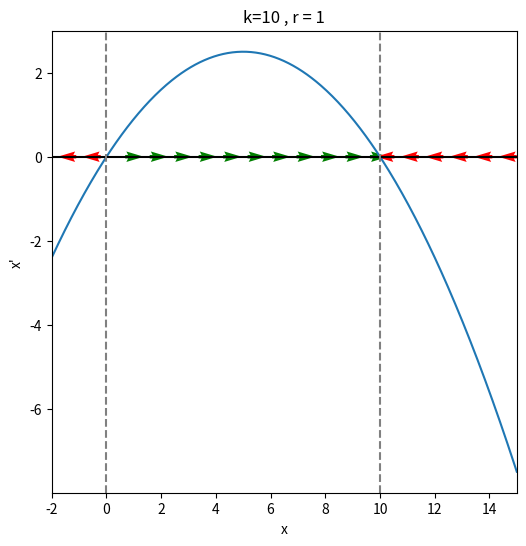

Source code (Python):
import numpy as np
import matplotlib.pyplot as plt

"""
def P4():

    r = 1
    K = 10

    x = np.linspace(-2, 15, 500)

    xdot = r * x * (1 - x/K)

    plt.figure(figsize=(6,6))

    plt.plot(x, xdot)

    plt.xlabel('x')
    plt.ylabel("x'")
    plt.xlim(-2, 15)
    plt.axhline(0,color='black')
    plt.title('')

    plt.show()
    
P4()

"""
def P4():

    r = 1
    K = 10

    x = np.linspace(-2, 15, 500)

    xdot = r * x * (1 - x/K)

    plt.figure(figsize=(6,6))

    plt.plot(x, xdot)

    plt.xlabel('x')
    plt.ylabel("x'")
    plt.xlim(-2, 15)

    plt.axhline(0, color='black')

    # Flow-on-a-line overlay
    xflow = np.linspace(-2, 15, 20)
    yflow = np.zeros_like(xflow)

    xdotflow = r * xflow * (1 - xflow/K)

    direction = np.sign(xdotflow)
    
    for i in range(len(xflow)):
        if direction[i] > 0:
            plt.quiver(
                       xflow[i],
                       yflow[i],
                       direction[i],
                       0,
                       color='green',
                       scale=25
                       )
        elif direction[i] < 0:
            plt.quiver(
                xflow[i],
                yflow[i],
                direction[i],
                0,
                color='red',
                scale=25
                )
        
  


    
   
    plt.axvline(0, linestyle='--', color='grey')
    plt.axvline(K, linestyle='--', color='grey')

    plt.title(f'k={K} , r = {r}')

    plt.show()

P4()
